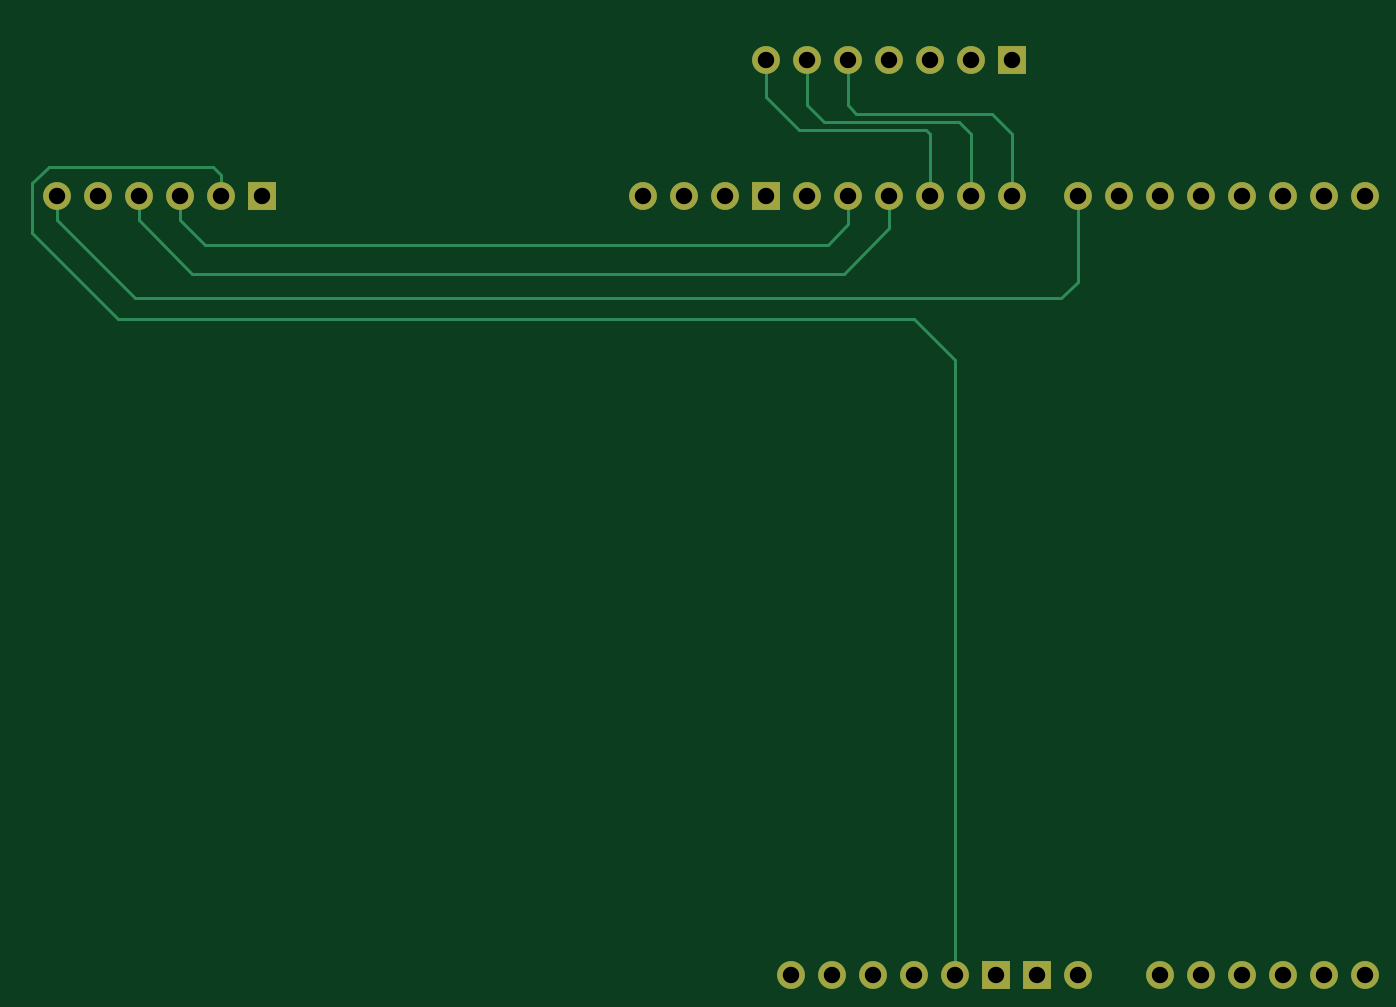
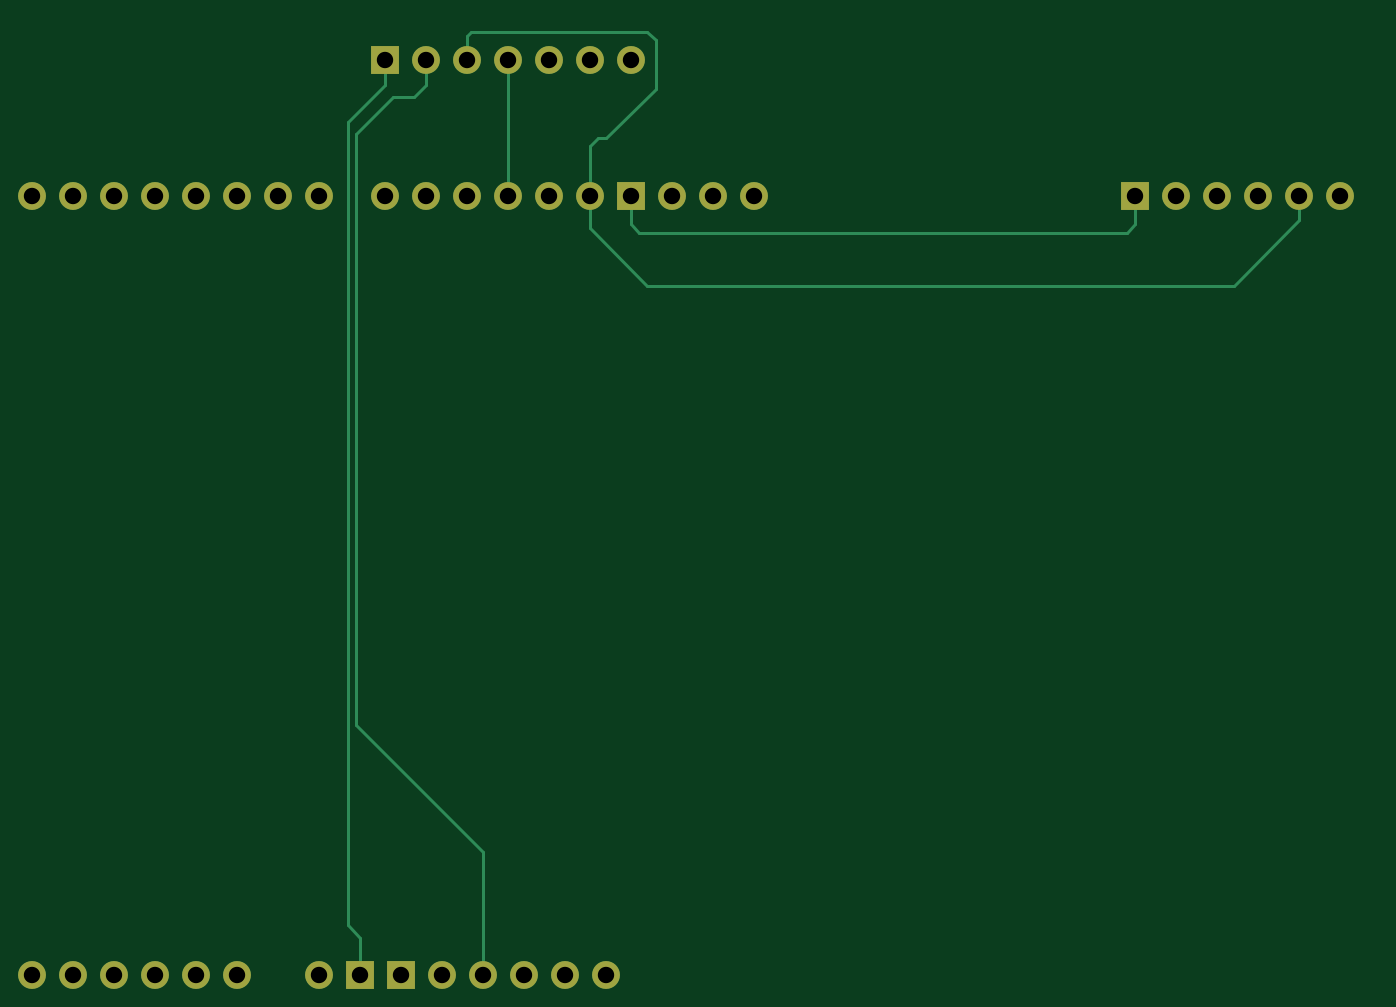
Circuit board: 11 layer files. Board 82.5 x 58.4 mm.
- bottom_copper: Peripherals Board-B_Cu.gbr (4389 bytes)
- bottom_mask: Peripherals Board-B_Mask.gbr (1933 bytes)
- paste: Peripherals Board-B_Paste.gbr (488 bytes)
- bottom_silk: Peripherals Board-B_Silkscreen.gbr (489 bytes)
- outline: Peripherals Board-Edge_Cuts.gbr (461 bytes)
- top_copper: Peripherals Board-F_Cu.gbr (4671 bytes)
- top_mask: Peripherals Board-F_Mask.gbr (1933 bytes)
- paste: Peripherals Board-F_Paste.gbr (488 bytes)
- top_silk: Peripherals Board-F_Silkscreen.gbr (489 bytes)
- drill: Peripherals Board-NPTH.drl (300 bytes)
- drill: Peripherals Board-PTH.drl (837 bytes)

=== bottom_copper: Peripherals Board-B_Cu.gbr ===
%TF.GenerationSoftware,KiCad,Pcbnew,7.0.11+dfsg-1build4*%
%TF.CreationDate,2025-03-15T16:42:38-04:00*%
%TF.ProjectId,Peripherals Board,50657269-7068-4657-9261-6c7320426f61,rev?*%
%TF.SameCoordinates,Original*%
%TF.FileFunction,Copper,L2,Bot*%
%TF.FilePolarity,Positive*%
%FSLAX46Y46*%
G04 Gerber Fmt 4.6, Leading zero omitted, Abs format (unit mm)*
G04 Created by KiCad (PCBNEW 7.0.11+dfsg-1build4) date 2025-03-15 16:42:38*
%MOMM*%
%LPD*%
G01*
G04 APERTURE LIST*
%TA.AperFunction,ComponentPad*%
%ADD10O,1.727200X1.727200*%
%TD*%
%TA.AperFunction,ComponentPad*%
%ADD11R,1.727200X1.727200*%
%TD*%
%TA.AperFunction,Conductor*%
%ADD12C,0.200000*%
%TD*%
G04 APERTURE END LIST*
D10*
%TO.P,,CS*%
%TO.N,N/C*%
X143256000Y-70358000D03*
%TD*%
%TO.P,,DC*%
%TO.N,N/C*%
X145796000Y-70358000D03*
%TD*%
%TO.P,,RES*%
%TO.N,N/C*%
X148336000Y-70358000D03*
%TD*%
%TO.P,,SDA*%
%TO.N,N/C*%
X150876000Y-70358000D03*
%TD*%
%TO.P,,SCK*%
%TO.N,N/C*%
X153416000Y-70358000D03*
%TD*%
D11*
%TO.P,,GND*%
%TO.N,N/C*%
X158496000Y-70358000D03*
%TD*%
D10*
%TO.P,,3V3*%
%TO.N,N/C*%
X155956000Y-70358000D03*
%TD*%
%TO.P, ,3V3*%
%TO.N,N/C*%
X152400000Y-127000000D03*
%TO.P, ,5V1*%
X154940000Y-127000000D03*
%TO.P, ,A0*%
X167640000Y-127000000D03*
%TO.P, ,A1*%
X170180000Y-127000000D03*
%TO.P, ,A2*%
X172720000Y-127000000D03*
%TO.P, ,A3*%
X175260000Y-127000000D03*
%TO.P, ,A4*%
X177800000Y-127000000D03*
%TO.P, ,A5*%
X180340000Y-127000000D03*
%TO.P, ,AREF*%
X140716000Y-78740000D03*
%TO.P, ,BOOT*%
X144780000Y-127000000D03*
%TO.P, ,D0*%
X180340000Y-78740000D03*
%TO.P, ,D1*%
X177800000Y-78740000D03*
%TO.P, ,D2*%
X175260000Y-78740000D03*
%TO.P, ,D3*%
X172720000Y-78740000D03*
%TO.P, ,D4*%
X170180000Y-78740000D03*
%TO.P, ,D5*%
X167640000Y-78740000D03*
%TO.P, ,D6*%
X165100000Y-78740000D03*
%TO.P, ,D7*%
X162560000Y-78740000D03*
%TO.P, ,D8*%
X158496000Y-78740000D03*
%TO.P, ,D9*%
X155956000Y-78740000D03*
%TO.P, ,D10*%
X153416000Y-78740000D03*
%TO.P, ,D11*%
X150876000Y-78740000D03*
%TO.P, ,D12*%
X148336000Y-78740000D03*
%TO.P, ,D13*%
X145796000Y-78740000D03*
D11*
%TO.P, ,GND1*%
X143256000Y-78740000D03*
%TO.P, ,GND2*%
X157480000Y-127000000D03*
%TO.P, ,GND3*%
X160020000Y-127000000D03*
D10*
%TO.P, ,IORF*%
X147320000Y-127000000D03*
%TO.P, ,RST1*%
X149860000Y-127000000D03*
%TO.P, ,SCL*%
X135636000Y-78740000D03*
%TO.P, ,SDA*%
X138176000Y-78740000D03*
%TO.P, ,VIN*%
X162560000Y-127000000D03*
%TD*%
D11*
%TO.P,,GND*%
%TO.N,N/C*%
X112014000Y-78740000D03*
%TD*%
D10*
%TO.P,,5V*%
%TO.N,N/C*%
X109474000Y-78740000D03*
%TD*%
%TO.P,,MISO*%
%TO.N,N/C*%
X106934000Y-78740000D03*
%TD*%
%TO.P,,MOSI*%
%TO.N,N/C*%
X104394000Y-78740000D03*
%TD*%
%TO.P,,SCK*%
%TO.N,N/C*%
X101854000Y-78740000D03*
%TD*%
%TO.P,,CS*%
%TO.N,N/C*%
X99314000Y-78740000D03*
%TD*%
D12*
%TO.N,*%
X112014000Y-78740000D02*
X112014000Y-80518000D01*
X142748000Y-81026000D02*
X143256000Y-80518000D01*
X112014000Y-80518000D02*
X112522000Y-81026000D01*
X143256000Y-80518000D02*
X143256000Y-78740000D01*
X112522000Y-81026000D02*
X142748000Y-81026000D01*
X101854000Y-78740000D02*
X101854000Y-80264000D01*
X101854000Y-80264000D02*
X105918000Y-84328000D01*
X105918000Y-84328000D02*
X142240000Y-84328000D01*
X142240000Y-84328000D02*
X145796000Y-80772000D01*
X145796000Y-80772000D02*
X145796000Y-78740000D01*
X155956000Y-70358000D02*
X155956000Y-71882000D01*
X157988000Y-72644000D02*
X160274000Y-74930000D01*
X155956000Y-71882000D02*
X156718000Y-72644000D01*
X156718000Y-72644000D02*
X157988000Y-72644000D01*
X160274000Y-74930000D02*
X160274000Y-111506000D01*
X160274000Y-111506000D02*
X152400000Y-119380000D01*
X152400000Y-119380000D02*
X152400000Y-127000000D01*
X158496000Y-70358000D02*
X158496000Y-71882000D01*
X158496000Y-71882000D02*
X160782000Y-74168000D01*
X160782000Y-74168000D02*
X160782000Y-123952000D01*
X160782000Y-123952000D02*
X160020000Y-124714000D01*
X160020000Y-124714000D02*
X160020000Y-127000000D01*
X158496000Y-70358000D02*
X158496000Y-70104000D01*
X153416000Y-70358000D02*
X153416000Y-68834000D01*
X153162000Y-68580000D02*
X142240000Y-68580000D01*
X141732000Y-72136000D02*
X144780000Y-75184000D01*
X145796000Y-75692000D02*
X145796000Y-78740000D01*
X153416000Y-68834000D02*
X153162000Y-68580000D01*
X142240000Y-68580000D02*
X141732000Y-69088000D01*
X141732000Y-69088000D02*
X141732000Y-72136000D01*
X144780000Y-75184000D02*
X145288000Y-75184000D01*
X145288000Y-75184000D02*
X145796000Y-75692000D01*
X150876000Y-70358000D02*
X150876000Y-78740000D01*
%TD*%
M02*

=== bottom_mask: Peripherals Board-B_Mask.gbr ===
%TF.GenerationSoftware,KiCad,Pcbnew,7.0.11+dfsg-1build4*%
%TF.CreationDate,2025-03-15T16:42:38-04:00*%
%TF.ProjectId,Peripherals Board,50657269-7068-4657-9261-6c7320426f61,rev?*%
%TF.SameCoordinates,Original*%
%TF.FileFunction,Soldermask,Bot*%
%TF.FilePolarity,Negative*%
%FSLAX46Y46*%
G04 Gerber Fmt 4.6, Leading zero omitted, Abs format (unit mm)*
G04 Created by KiCad (PCBNEW 7.0.11+dfsg-1build4) date 2025-03-15 16:42:38*
%MOMM*%
%LPD*%
G01*
G04 APERTURE LIST*
%ADD10O,1.727200X1.727200*%
%ADD11R,1.727200X1.727200*%
G04 APERTURE END LIST*
D10*
%TO.C,*%
X143256000Y-70358000D03*
%TD*%
%TO.C,*%
X145796000Y-70358000D03*
%TD*%
%TO.C,*%
X148336000Y-70358000D03*
%TD*%
%TO.C,*%
X150876000Y-70358000D03*
%TD*%
%TO.C,*%
X153416000Y-70358000D03*
%TD*%
D11*
%TO.C,*%
X158496000Y-70358000D03*
%TD*%
D10*
%TO.C,*%
X155956000Y-70358000D03*
%TD*%
%TO.C, *%
X152400000Y-127000000D03*
X154940000Y-127000000D03*
X167640000Y-127000000D03*
X170180000Y-127000000D03*
X172720000Y-127000000D03*
X175260000Y-127000000D03*
X177800000Y-127000000D03*
X180340000Y-127000000D03*
X140716000Y-78740000D03*
X144780000Y-127000000D03*
X180340000Y-78740000D03*
X177800000Y-78740000D03*
X175260000Y-78740000D03*
X172720000Y-78740000D03*
X170180000Y-78740000D03*
X167640000Y-78740000D03*
X165100000Y-78740000D03*
X162560000Y-78740000D03*
X158496000Y-78740000D03*
X155956000Y-78740000D03*
X153416000Y-78740000D03*
X150876000Y-78740000D03*
X148336000Y-78740000D03*
X145796000Y-78740000D03*
D11*
X143256000Y-78740000D03*
X157480000Y-127000000D03*
X160020000Y-127000000D03*
D10*
X147320000Y-127000000D03*
X149860000Y-127000000D03*
X135636000Y-78740000D03*
X138176000Y-78740000D03*
X162560000Y-127000000D03*
%TD*%
D11*
%TO.C,*%
X112014000Y-78740000D03*
%TD*%
D10*
%TO.C,*%
X109474000Y-78740000D03*
%TD*%
%TO.C,*%
X106934000Y-78740000D03*
%TD*%
%TO.C,*%
X104394000Y-78740000D03*
%TD*%
%TO.C,*%
X101854000Y-78740000D03*
%TD*%
%TO.C,*%
X99314000Y-78740000D03*
%TD*%
M02*

=== paste: Peripherals Board-B_Paste.gbr ===
%TF.GenerationSoftware,KiCad,Pcbnew,7.0.11+dfsg-1build4*%
%TF.CreationDate,2025-03-15T16:42:38-04:00*%
%TF.ProjectId,Peripherals Board,50657269-7068-4657-9261-6c7320426f61,rev?*%
%TF.SameCoordinates,Original*%
%TF.FileFunction,Paste,Bot*%
%TF.FilePolarity,Positive*%
%FSLAX46Y46*%
G04 Gerber Fmt 4.6, Leading zero omitted, Abs format (unit mm)*
G04 Created by KiCad (PCBNEW 7.0.11+dfsg-1build4) date 2025-03-15 16:42:38*
%MOMM*%
%LPD*%
G01*
G04 APERTURE LIST*
G04 APERTURE END LIST*
M02*

=== bottom_silk: Peripherals Board-B_Silkscreen.gbr ===
%TF.GenerationSoftware,KiCad,Pcbnew,7.0.11+dfsg-1build4*%
%TF.CreationDate,2025-03-15T16:42:38-04:00*%
%TF.ProjectId,Peripherals Board,50657269-7068-4657-9261-6c7320426f61,rev?*%
%TF.SameCoordinates,Original*%
%TF.FileFunction,Legend,Bot*%
%TF.FilePolarity,Positive*%
%FSLAX46Y46*%
G04 Gerber Fmt 4.6, Leading zero omitted, Abs format (unit mm)*
G04 Created by KiCad (PCBNEW 7.0.11+dfsg-1build4) date 2025-03-15 16:42:38*
%MOMM*%
%LPD*%
G01*
G04 APERTURE LIST*
G04 APERTURE END LIST*
M02*

=== outline: Peripherals Board-Edge_Cuts.gbr ===
%TF.GenerationSoftware,KiCad,Pcbnew,7.0.11+dfsg-1build4*%
%TF.CreationDate,2025-03-15T16:42:38-04:00*%
%TF.ProjectId,Peripherals Board,50657269-7068-4657-9261-6c7320426f61,rev?*%
%TF.SameCoordinates,Original*%
%TF.FileFunction,Profile,NP*%
%FSLAX46Y46*%
G04 Gerber Fmt 4.6, Leading zero omitted, Abs format (unit mm)*
G04 Created by KiCad (PCBNEW 7.0.11+dfsg-1build4) date 2025-03-15 16:42:38*
%MOMM*%
%LPD*%
G01*
G04 APERTURE LIST*
G04 APERTURE END LIST*
M02*

=== top_copper: Peripherals Board-F_Cu.gbr ===
%TF.GenerationSoftware,KiCad,Pcbnew,7.0.11+dfsg-1build4*%
%TF.CreationDate,2025-03-15T16:42:38-04:00*%
%TF.ProjectId,Peripherals Board,50657269-7068-4657-9261-6c7320426f61,rev?*%
%TF.SameCoordinates,Original*%
%TF.FileFunction,Copper,L1,Top*%
%TF.FilePolarity,Positive*%
%FSLAX46Y46*%
G04 Gerber Fmt 4.6, Leading zero omitted, Abs format (unit mm)*
G04 Created by KiCad (PCBNEW 7.0.11+dfsg-1build4) date 2025-03-15 16:42:38*
%MOMM*%
%LPD*%
G01*
G04 APERTURE LIST*
%TA.AperFunction,ComponentPad*%
%ADD10O,1.727200X1.727200*%
%TD*%
%TA.AperFunction,ComponentPad*%
%ADD11R,1.727200X1.727200*%
%TD*%
%TA.AperFunction,Conductor*%
%ADD12C,0.200000*%
%TD*%
G04 APERTURE END LIST*
D10*
%TO.P,,CS*%
%TO.N,N/C*%
X143256000Y-70358000D03*
%TD*%
%TO.P,,DC*%
%TO.N,N/C*%
X145796000Y-70358000D03*
%TD*%
%TO.P,,RES*%
%TO.N,N/C*%
X148336000Y-70358000D03*
%TD*%
%TO.P,,SDA*%
%TO.N,N/C*%
X150876000Y-70358000D03*
%TD*%
%TO.P,,SCK*%
%TO.N,N/C*%
X153416000Y-70358000D03*
%TD*%
D11*
%TO.P,,GND*%
%TO.N,N/C*%
X158496000Y-70358000D03*
%TD*%
D10*
%TO.P,,3V3*%
%TO.N,N/C*%
X155956000Y-70358000D03*
%TD*%
%TO.P, ,3V3*%
%TO.N,N/C*%
X152400000Y-127000000D03*
%TO.P, ,5V1*%
X154940000Y-127000000D03*
%TO.P, ,A0*%
X167640000Y-127000000D03*
%TO.P, ,A1*%
X170180000Y-127000000D03*
%TO.P, ,A2*%
X172720000Y-127000000D03*
%TO.P, ,A3*%
X175260000Y-127000000D03*
%TO.P, ,A4*%
X177800000Y-127000000D03*
%TO.P, ,A5*%
X180340000Y-127000000D03*
%TO.P, ,AREF*%
X140716000Y-78740000D03*
%TO.P, ,BOOT*%
X144780000Y-127000000D03*
%TO.P, ,D0*%
X180340000Y-78740000D03*
%TO.P, ,D1*%
X177800000Y-78740000D03*
%TO.P, ,D2*%
X175260000Y-78740000D03*
%TO.P, ,D3*%
X172720000Y-78740000D03*
%TO.P, ,D4*%
X170180000Y-78740000D03*
%TO.P, ,D5*%
X167640000Y-78740000D03*
%TO.P, ,D6*%
X165100000Y-78740000D03*
%TO.P, ,D7*%
X162560000Y-78740000D03*
%TO.P, ,D8*%
X158496000Y-78740000D03*
%TO.P, ,D9*%
X155956000Y-78740000D03*
%TO.P, ,D10*%
X153416000Y-78740000D03*
%TO.P, ,D11*%
X150876000Y-78740000D03*
%TO.P, ,D12*%
X148336000Y-78740000D03*
%TO.P, ,D13*%
X145796000Y-78740000D03*
D11*
%TO.P, ,GND1*%
X143256000Y-78740000D03*
%TO.P, ,GND2*%
X157480000Y-127000000D03*
%TO.P, ,GND3*%
X160020000Y-127000000D03*
D10*
%TO.P, ,IORF*%
X147320000Y-127000000D03*
%TO.P, ,RST1*%
X149860000Y-127000000D03*
%TO.P, ,SCL*%
X135636000Y-78740000D03*
%TO.P, ,SDA*%
X138176000Y-78740000D03*
%TO.P, ,VIN*%
X162560000Y-127000000D03*
%TD*%
D11*
%TO.P,,GND*%
%TO.N,N/C*%
X112014000Y-78740000D03*
%TD*%
D10*
%TO.P,,5V*%
%TO.N,N/C*%
X109474000Y-78740000D03*
%TD*%
%TO.P,,MISO*%
%TO.N,N/C*%
X106934000Y-78740000D03*
%TD*%
%TO.P,,MOSI*%
%TO.N,N/C*%
X104394000Y-78740000D03*
%TD*%
%TO.P,,SCK*%
%TO.N,N/C*%
X101854000Y-78740000D03*
%TD*%
%TO.P,,CS*%
%TO.N,N/C*%
X99314000Y-78740000D03*
%TD*%
D12*
%TO.N,*%
X109474000Y-78740000D02*
X109474000Y-77470000D01*
X109474000Y-77470000D02*
X108966000Y-76962000D01*
X108966000Y-76962000D02*
X98806000Y-76962000D01*
X98806000Y-76962000D02*
X97790000Y-77978000D01*
X97790000Y-77978000D02*
X97790000Y-81026000D01*
X97790000Y-81026000D02*
X103124000Y-86360000D01*
X103124000Y-86360000D02*
X152400000Y-86360000D01*
X152400000Y-86360000D02*
X154940000Y-88900000D01*
X154940000Y-88900000D02*
X154940000Y-127000000D01*
X99314000Y-78740000D02*
X99314000Y-80264000D01*
X99314000Y-80264000D02*
X104140000Y-85090000D01*
X104140000Y-85090000D02*
X161544000Y-85090000D01*
X161544000Y-85090000D02*
X162560000Y-84074000D01*
X162560000Y-84074000D02*
X162560000Y-78740000D01*
X104394000Y-78740000D02*
X104394000Y-80264000D01*
X104394000Y-80264000D02*
X107696000Y-83566000D01*
X107696000Y-83566000D02*
X148082000Y-83566000D01*
X148082000Y-83566000D02*
X150876000Y-80772000D01*
X150876000Y-80772000D02*
X150876000Y-78740000D01*
X106934000Y-78740000D02*
X106934000Y-80264000D01*
X148336000Y-80518000D02*
X148336000Y-78740000D01*
X106934000Y-80264000D02*
X108458000Y-81788000D01*
X108458000Y-81788000D02*
X147066000Y-81788000D01*
X147066000Y-81788000D02*
X148336000Y-80518000D01*
X143256000Y-70358000D02*
X143256000Y-72644000D01*
X145288000Y-74676000D02*
X153162000Y-74676000D01*
X143256000Y-72644000D02*
X145288000Y-74676000D01*
X153162000Y-74676000D02*
X153416000Y-74930000D01*
X153416000Y-74930000D02*
X153416000Y-78740000D01*
X145796000Y-70358000D02*
X145796000Y-73152000D01*
X145796000Y-73152000D02*
X146812000Y-74168000D01*
X146812000Y-74168000D02*
X155194000Y-74168000D01*
X155194000Y-74168000D02*
X155956000Y-74930000D01*
X155956000Y-74930000D02*
X155956000Y-78740000D01*
X148336000Y-70358000D02*
X148336000Y-73152000D01*
X148336000Y-73152000D02*
X148844000Y-73660000D01*
X148844000Y-73660000D02*
X157226000Y-73660000D01*
X158496000Y-74930000D02*
X158496000Y-78740000D01*
X157226000Y-73660000D02*
X158496000Y-74930000D01*
%TD*%
M02*

=== top_mask: Peripherals Board-F_Mask.gbr ===
%TF.GenerationSoftware,KiCad,Pcbnew,7.0.11+dfsg-1build4*%
%TF.CreationDate,2025-03-15T16:42:38-04:00*%
%TF.ProjectId,Peripherals Board,50657269-7068-4657-9261-6c7320426f61,rev?*%
%TF.SameCoordinates,Original*%
%TF.FileFunction,Soldermask,Top*%
%TF.FilePolarity,Negative*%
%FSLAX46Y46*%
G04 Gerber Fmt 4.6, Leading zero omitted, Abs format (unit mm)*
G04 Created by KiCad (PCBNEW 7.0.11+dfsg-1build4) date 2025-03-15 16:42:38*
%MOMM*%
%LPD*%
G01*
G04 APERTURE LIST*
%ADD10O,1.727200X1.727200*%
%ADD11R,1.727200X1.727200*%
G04 APERTURE END LIST*
D10*
%TO.C,*%
X143256000Y-70358000D03*
%TD*%
%TO.C,*%
X145796000Y-70358000D03*
%TD*%
%TO.C,*%
X148336000Y-70358000D03*
%TD*%
%TO.C,*%
X150876000Y-70358000D03*
%TD*%
%TO.C,*%
X153416000Y-70358000D03*
%TD*%
D11*
%TO.C,*%
X158496000Y-70358000D03*
%TD*%
D10*
%TO.C,*%
X155956000Y-70358000D03*
%TD*%
%TO.C, *%
X152400000Y-127000000D03*
X154940000Y-127000000D03*
X167640000Y-127000000D03*
X170180000Y-127000000D03*
X172720000Y-127000000D03*
X175260000Y-127000000D03*
X177800000Y-127000000D03*
X180340000Y-127000000D03*
X140716000Y-78740000D03*
X144780000Y-127000000D03*
X180340000Y-78740000D03*
X177800000Y-78740000D03*
X175260000Y-78740000D03*
X172720000Y-78740000D03*
X170180000Y-78740000D03*
X167640000Y-78740000D03*
X165100000Y-78740000D03*
X162560000Y-78740000D03*
X158496000Y-78740000D03*
X155956000Y-78740000D03*
X153416000Y-78740000D03*
X150876000Y-78740000D03*
X148336000Y-78740000D03*
X145796000Y-78740000D03*
D11*
X143256000Y-78740000D03*
X157480000Y-127000000D03*
X160020000Y-127000000D03*
D10*
X147320000Y-127000000D03*
X149860000Y-127000000D03*
X135636000Y-78740000D03*
X138176000Y-78740000D03*
X162560000Y-127000000D03*
%TD*%
D11*
%TO.C,*%
X112014000Y-78740000D03*
%TD*%
D10*
%TO.C,*%
X109474000Y-78740000D03*
%TD*%
%TO.C,*%
X106934000Y-78740000D03*
%TD*%
%TO.C,*%
X104394000Y-78740000D03*
%TD*%
%TO.C,*%
X101854000Y-78740000D03*
%TD*%
%TO.C,*%
X99314000Y-78740000D03*
%TD*%
M02*

=== paste: Peripherals Board-F_Paste.gbr ===
%TF.GenerationSoftware,KiCad,Pcbnew,7.0.11+dfsg-1build4*%
%TF.CreationDate,2025-03-15T16:42:38-04:00*%
%TF.ProjectId,Peripherals Board,50657269-7068-4657-9261-6c7320426f61,rev?*%
%TF.SameCoordinates,Original*%
%TF.FileFunction,Paste,Top*%
%TF.FilePolarity,Positive*%
%FSLAX46Y46*%
G04 Gerber Fmt 4.6, Leading zero omitted, Abs format (unit mm)*
G04 Created by KiCad (PCBNEW 7.0.11+dfsg-1build4) date 2025-03-15 16:42:38*
%MOMM*%
%LPD*%
G01*
G04 APERTURE LIST*
G04 APERTURE END LIST*
M02*

=== top_silk: Peripherals Board-F_Silkscreen.gbr ===
%TF.GenerationSoftware,KiCad,Pcbnew,7.0.11+dfsg-1build4*%
%TF.CreationDate,2025-03-15T16:42:38-04:00*%
%TF.ProjectId,Peripherals Board,50657269-7068-4657-9261-6c7320426f61,rev?*%
%TF.SameCoordinates,Original*%
%TF.FileFunction,Legend,Top*%
%TF.FilePolarity,Positive*%
%FSLAX46Y46*%
G04 Gerber Fmt 4.6, Leading zero omitted, Abs format (unit mm)*
G04 Created by KiCad (PCBNEW 7.0.11+dfsg-1build4) date 2025-03-15 16:42:38*
%MOMM*%
%LPD*%
G01*
G04 APERTURE LIST*
G04 APERTURE END LIST*
M02*

=== drill: Peripherals Board-NPTH.drl ===
M48
; DRILL file {KiCad 7.0.11+dfsg-1build4} date Sat 15 Mar 2025 04:42:34 PM EDT
; FORMAT={-:-/ absolute / inch / decimal}
; #@! TF.CreationDate,2025-03-15T16:42:34-04:00
; #@! TF.GenerationSoftware,Kicad,Pcbnew,7.0.11+dfsg-1build4
; #@! TF.FileFunction,NonPlated,1,2,NPTH
FMAT,2
INCH
%
G90
G05
M30

=== drill: Peripherals Board-PTH.drl ===
M48
; DRILL file {KiCad 7.0.11+dfsg-1build4} date Sat 15 Mar 2025 04:42:34 PM EDT
; FORMAT={-:-/ absolute / inch / decimal}
; #@! TF.CreationDate,2025-03-15T16:42:34-04:00
; #@! TF.GenerationSoftware,Kicad,Pcbnew,7.0.11+dfsg-1build4
; #@! TF.FileFunction,Plated,1,2,PTH
FMAT,2
INCH
; #@! TA.AperFunction,Plated,PTH,ComponentDrill
T1C0.0400
%
G90
G05
T1
X3.91Y-3.1
X4.01Y-3.1
X4.11Y-3.1
X4.21Y-3.1
X4.31Y-3.1
X4.41Y-3.1
X5.34Y-3.1
X5.44Y-3.1
X5.54Y-3.1
X5.64Y-2.77
X5.64Y-3.1
X5.7Y-5.0
X5.74Y-2.77
X5.74Y-3.1
X5.8Y-5.0
X5.84Y-2.77
X5.84Y-3.1
X5.9Y-5.0
X5.94Y-2.77
X5.94Y-3.1
X6.0Y-5.0
X6.04Y-2.77
X6.04Y-3.1
X6.1Y-5.0
X6.14Y-2.77
X6.14Y-3.1
X6.2Y-5.0
X6.24Y-2.77
X6.24Y-3.1
X6.3Y-5.0
X6.4Y-3.1
X6.4Y-5.0
X6.5Y-3.1
X6.6Y-3.1
X6.6Y-5.0
X6.7Y-3.1
X6.7Y-5.0
X6.8Y-3.1
X6.8Y-5.0
X6.9Y-3.1
X6.9Y-5.0
X7.0Y-3.1
X7.0Y-5.0
X7.1Y-3.1
X7.1Y-5.0
M30
